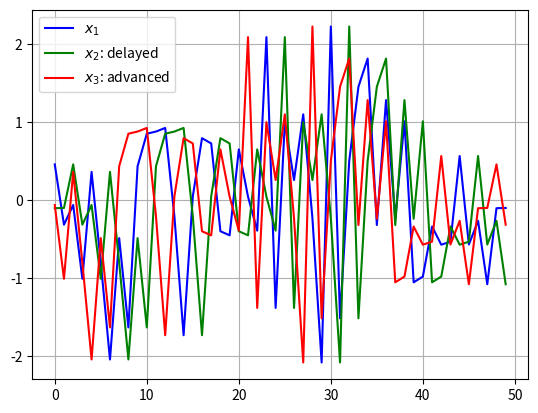
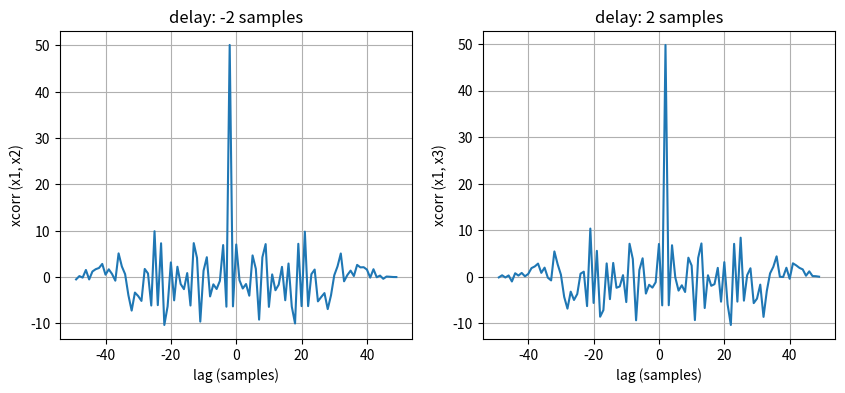

The script that saved these images, in order:
import numpy as np
from scipy import signal
from matplotlib import pyplot as plt

nx = 50
D = 2

x1 = np.random.randn(nx)
x2 = np.roll(x1, D)
x3 = np.roll(x1, -D)

crr12 = signal.correlate(x1, x2)
crr13 = signal.correlate(x1, x3)

lags = np.arange(-nx + 1, nx)
delay12 = lags[np.argmax(crr12)]
delay13 = lags[np.argmax(crr13)]

fig = plt.figure()
plt.plot(x1, 'b', label='$x_1$')
plt.plot(x2, 'g', label='$x_2$: delayed')
plt.plot(x3, 'r', label='$x_3$: advanced')
plt.grid()
plt.legend()

fig = plt.figure(figsize=(10, 4))
axes = fig.add_subplot(1, 2, 1)
axes.plot(lags, crr12)
axes.set_xlabel("lag (samples)")
axes.set_ylabel("xcorr (x1, x2)")
axes.grid()
axes.set_title("delay: {:d} samples".format(delay12))
axes = fig.add_subplot(1, 2, 2)
axes.plot(lags, crr13)
axes.set_xlabel("lag (samples)")
axes.set_ylabel("xcorr (x1, x3)")
axes.grid()
axes.set_title("delay: {:d} samples".format(delay13))

plt.show()
